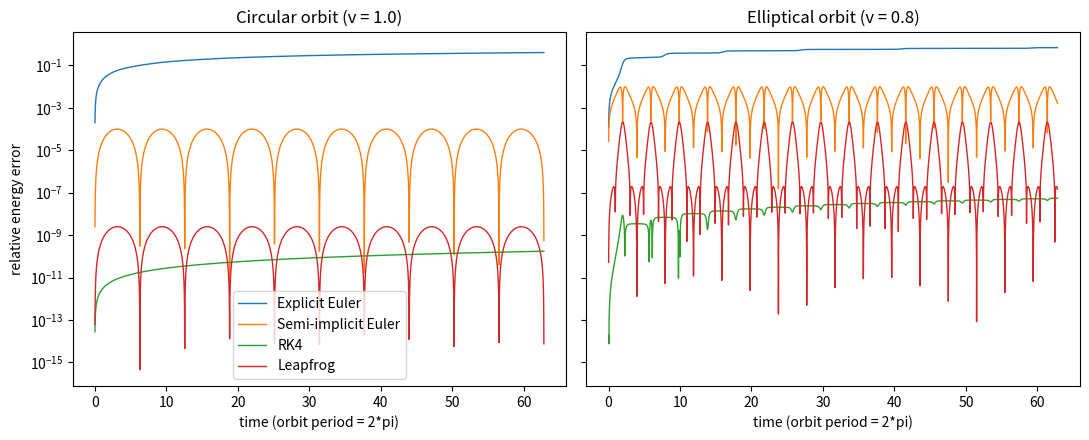

Reproduce this figure in Python.
"""Compare numerical integrators for a satellite orbit (units: GM = 1).

A circular orbit at radius 1 has speed 1 and period 2*pi.
Methods: explicit Euler, semi-implicit Euler, RK4, leapfrog.
Checks: relative energy error, angular-momentum error, and the position
difference from a high-accuracy SciPy reference (DOP853).

Run:  python orbit_integrators_comparison.py
Needs: numpy, scipy, matplotlib
"""
import numpy as np
import matplotlib
matplotlib.use("Agg")  # remove this line to show plots in a window
import matplotlib.pyplot as plt
from scipy.integrate import solve_ivp

GM = 1.0


def accel(r):
    return -GM * r / np.linalg.norm(r) ** 3


def energy(r, v):
    return 0.5 * np.dot(v, v) - GM / np.linalg.norm(r)


def ang_mom(r, v):
    return r[0] * v[1] - r[1] * v[0]


def explicit_euler(r, v, dt):
    return r + v * dt, v + accel(r) * dt


def semi_implicit_euler(r, v, dt):
    v_new = v + accel(r) * dt
    return r + v_new * dt, v_new


def rk4(r, v, dt):
    k1r, k1v = v, accel(r)
    k2r, k2v = v + 0.5 * dt * k1v, accel(r + 0.5 * dt * k1r)
    k3r, k3v = v + 0.5 * dt * k2v, accel(r + 0.5 * dt * k2r)
    k4r, k4v = v + dt * k3v, accel(r + dt * k3r)
    r_new = r + dt / 6 * (k1r + 2 * k2r + 2 * k3r + k4r)
    v_new = v + dt / 6 * (k1v + 2 * k2v + 2 * k3v + k4v)
    return r_new, v_new


def leapfrog(r, v, dt):
    v_half = v + 0.5 * dt * accel(r)
    r_new = r + dt * v_half
    return r_new, v_half + 0.5 * dt * accel(r_new)


METHODS = {
    "Explicit Euler": explicit_euler,
    "Semi-implicit Euler": semi_implicit_euler,
    "RK4": rk4,
    "Leapfrog": leapfrog,
}


def run(step, dt, n_orbits=10, v0=1.0):
    """Return positions, relative energy error, angular-momentum error."""
    n = int(n_orbits * 2 * np.pi / dt)
    r, v = np.array([1.0, 0.0]), np.array([0.0, v0])
    E0, L0 = energy(r, v), ang_mom(r, v)
    pos, e_err, l_err = [], [], []
    for _ in range(n):
        r, v = step(r, v, dt)
        pos.append(r.copy())
        e_err.append(abs((energy(r, v) - E0) / E0))
        l_err.append(abs(ang_mom(r, v) - L0))
    return np.array(pos), np.array(e_err), np.array(l_err)


def reference(dt, n_orbits=10, v0=1.0):
    n = int(n_orbits * 2 * np.pi / dt)
    times = dt * np.arange(1, n + 1)
    rhs = lambda t, y: np.concatenate([y[2:], accel(y[:2])])
    sol = solve_ivp(rhs, [0, times[-1]], [1, 0, 0, v0], method="DOP853",
                    rtol=1e-12, atol=1e-12, t_eval=times)
    return sol.y[:2].T


def main():
    dt = 0.01
    fig, axes = plt.subplots(1, 2, figsize=(11, 4.5), sharey=True)
    for ax, v0, title in [(axes[0], 1.0, "Circular orbit (v = 1.0)"),
                          (axes[1], 0.8, "Elliptical orbit (v = 0.8)")]:
        ref = reference(dt, v0=v0)
        print(f"\n{title}, dt={dt}, 10 orbits")
        for name, f in METHODS.items():
            pos, e_err, l_err = run(f, dt, v0=v0)
            t = dt * np.arange(1, len(e_err) + 1)
            ax.semilogy(t, np.maximum(e_err, 1e-18), label=name, lw=1)
            d = np.linalg.norm(pos - ref, axis=1).max()
            print(f"{name:20s} final E err {e_err[-1]:.2e}  max E err {e_err.max():.2e}"
                  f"  final L err {l_err[-1]:.2e}  max pos diff vs SciPy {d:.2e}")
        ax.set_title(title)
        ax.set_xlabel("time (orbit period = 2*pi)")
    axes[0].set_ylabel("relative energy error")
    axes[0].legend()
    plt.tight_layout()
    plt.savefig("energy_error_comparison.png", dpi=120)


if __name__ == "__main__":
    main()
